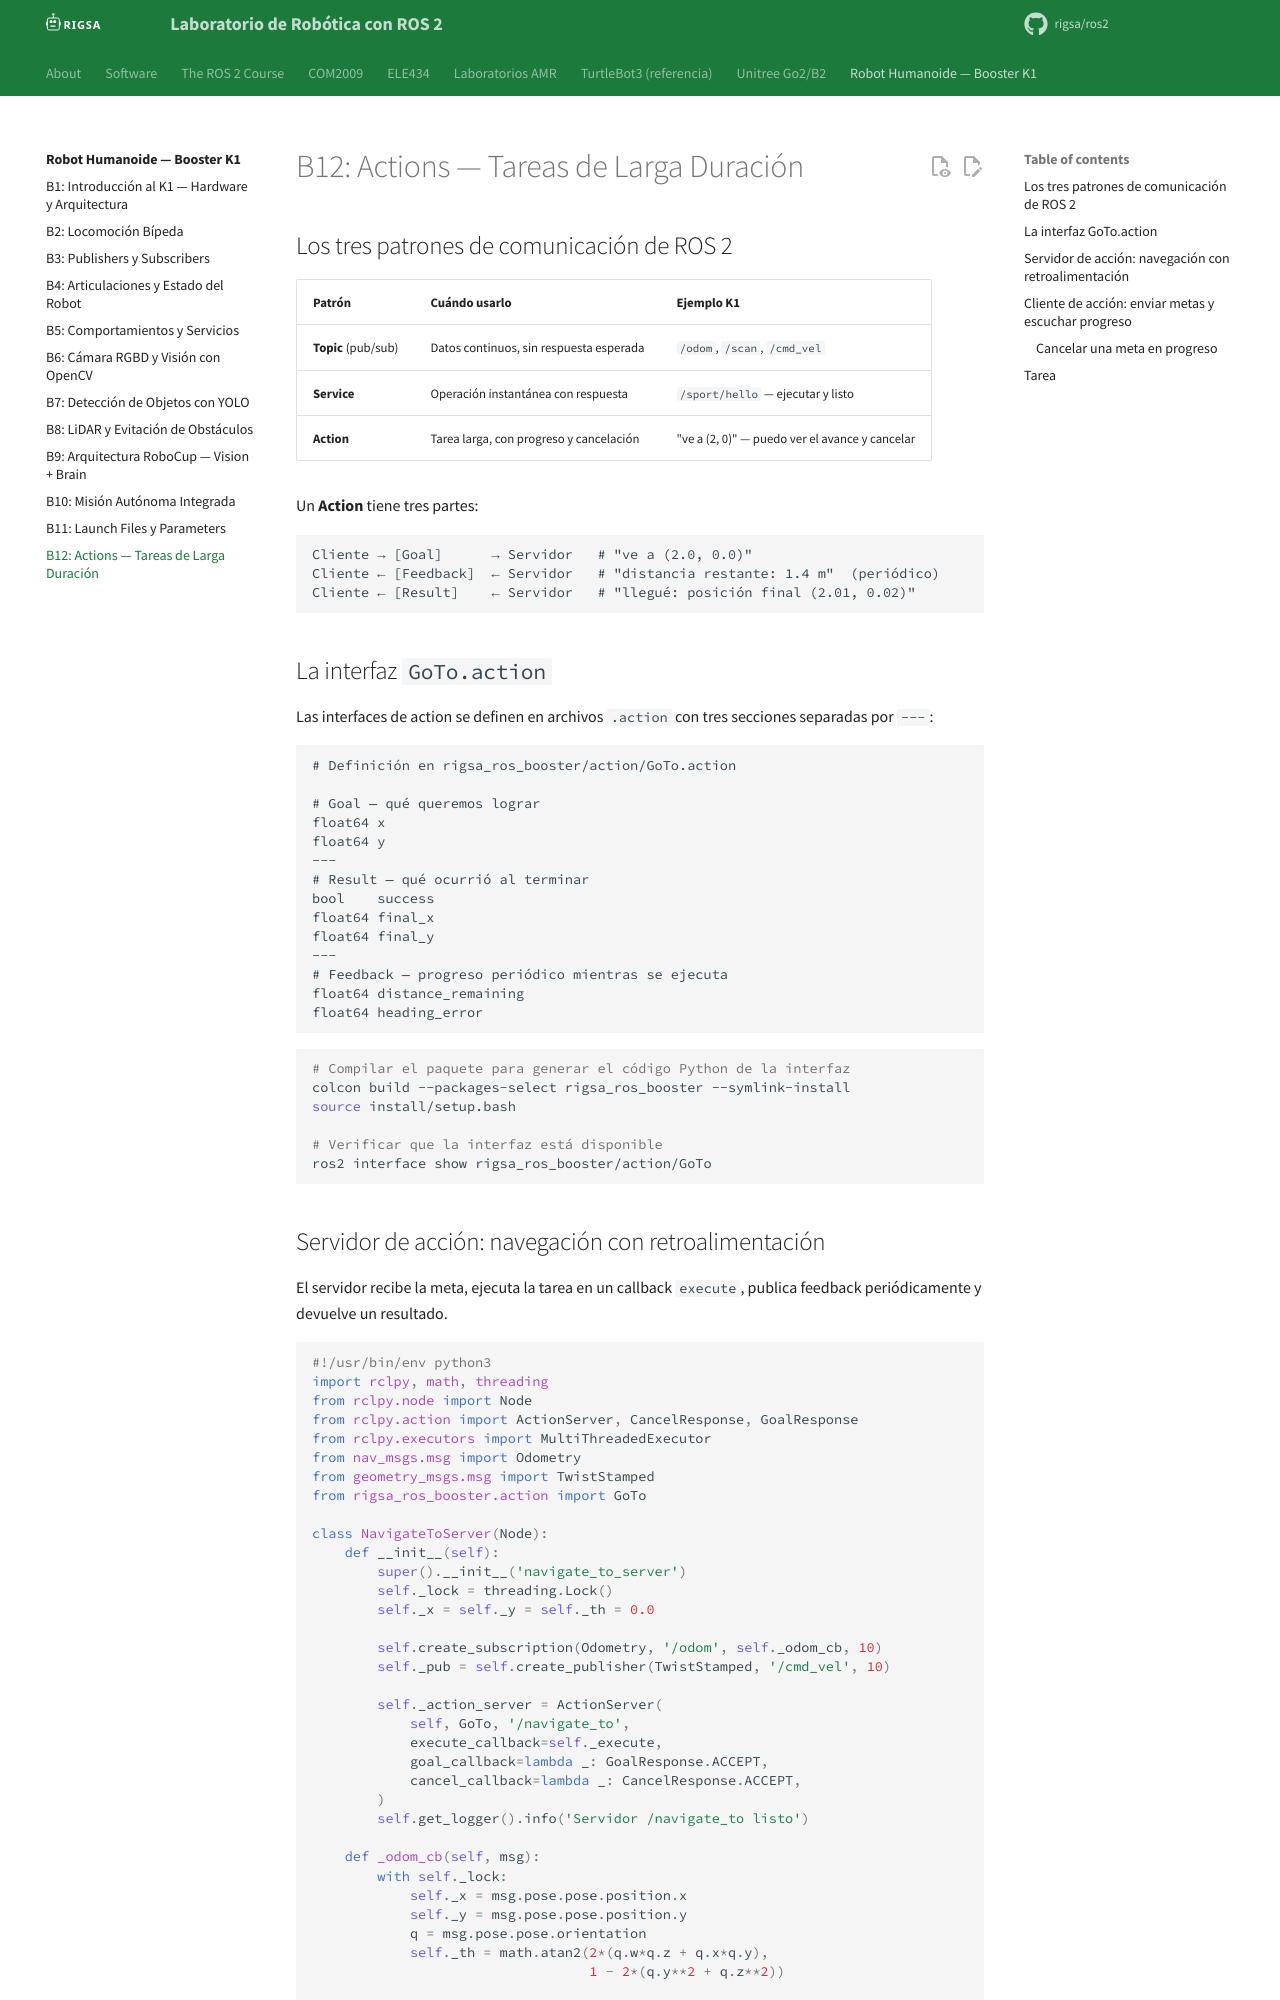

repository: rigsa/ros2 · page: booster/b12-actions/index.html · generator: mkdocs

---
title: "B12: Actions — Tareas de Larga Duración"
description: "Aprende el tercer patrón de comunicación de ROS 2: actions con meta, retroalimentación y resultado."
---

# B12: Actions — Tareas de Larga Duración

## Los tres patrones de comunicación de ROS 2

| Patrón | Cuándo usarlo | Ejemplo K1 |
|--------|--------------|------------|
| **Topic** (pub/sub) | Datos continuos, sin respuesta esperada | `/odom`, `/scan`, `/cmd_vel` |
| **Service** | Operación instantánea con respuesta | `/sport/hello` — ejecutar y listo |
| **Action** | Tarea larga, con progreso y cancelación | "ve a (2, 0)" — puedo ver el avance y cancelar |

Un **Action** tiene tres partes:

```
Cliente → [Goal]      → Servidor   # "ve a (2.0, 0.0)"
Cliente ← [Feedback]  ← Servidor   # "distancia restante: 1.4 m"  (periódico)
Cliente ← [Result]    ← Servidor   # "llegué: posición final (2.01, 0.02)"
```

## La interfaz `GoTo.action`

Las interfaces de action se definen en archivos `.action` con tres secciones separadas por `---`:

```
# Definición en rigsa_ros_booster/action/GoTo.action

# Goal — qué queremos lograr
float64 x
float64 y
---
# Result — qué ocurrió al terminar
bool    success
float64 final_x
float64 final_y
---
# Feedback — progreso periódico mientras se ejecuta
float64 distance_remaining
float64 heading_error
```

```bash
# Compilar el paquete para generar el código Python de la interfaz
colcon build --packages-select rigsa_ros_booster --symlink-install
source install/setup.bash

# Verificar que la interfaz está disponible
ros2 interface show rigsa_ros_booster/action/GoTo
```
